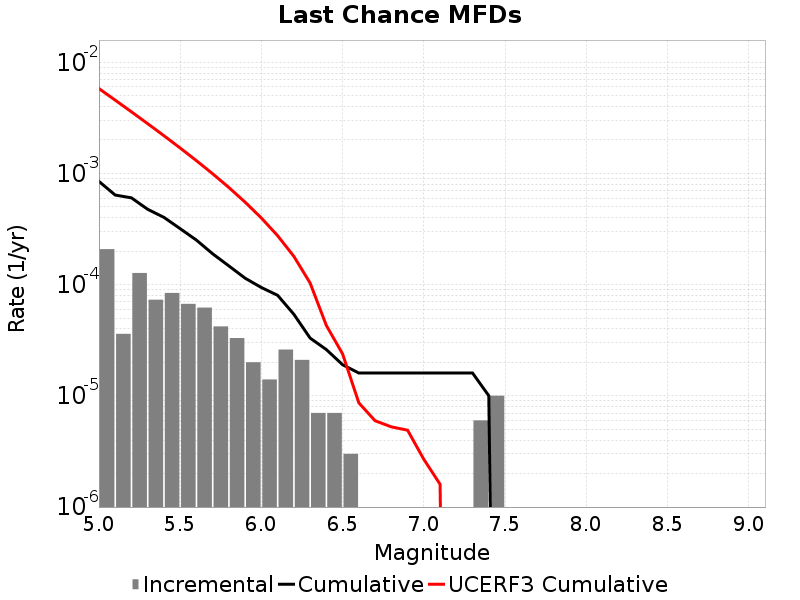

The data file committed next to this chart (first rows):
Magnitude, Incremental Rate, Cumulative Rate, UCERF3 Cumulative Rate
5.05, 2.0862572E-4, 8.4854494E-4, 0.005803
5.15, 3.6108297E-5, 6.3991925E-4, 0.004567
5.25, 1.2738204E-4, 6.0381094E-4, 0.003586
5.35, 7.32196E-5, 4.764289E-4, 0.002806
5.45, 8.425269E-5, 4.032093E-4, 0.002187
5.55, 6.720155E-5, 3.1895662E-4, 0.001695
5.65, 6.218651E-5, 2.5175506E-4, 0.001305
5.75, 4.2126347E-5, 1.8956856E-4, 9.943752E-4
5.85, 3.309927E-5, 1.474422E-4, 7.4787706E-4
5.95, 2.0060164E-5, 1.1434294E-4, 5.520766E-4
6.05, 1.4042115E-5, 9.4282776E-5, 3.9772684E-4
6.15, 2.6078214E-5, 8.024066E-5, 2.7574736E-4
6.25, 2.1063173E-5, 5.4162443E-5, 1.7976403E-4
6.35, 7.0210576E-6, 3.309927E-5, 1.0352177E-4
6.45, 7.0210576E-6, 2.6078214E-5, 4.2960397E-5
6.55, 3.0090246E-6, 1.9057155E-5, 2.3839566E-5
6.65, 0.0, 1.6048132E-5, 8.651351E-6
6.75, 0.0, 1.6048132E-5, 5.974446E-6
6.85, 0.0, 1.6048132E-5, 5.2635814E-6
6.95, 0.0, 1.6048132E-5, 4.9122823E-6
7.05, 0.0, 1.6048132E-5, 2.6888263E-6
7.15, 0.0, 1.6048132E-5, 1.6035956E-6
7.25, 0.0, 1.6048132E-5, 0.0
7.35, 6.018049E-6, 1.6048132E-5, 0.0
7.45, 1.0030082E-5, 1.0030082E-5, 0.0
7.55, 0.0, 0.0, 0.0
7.65, 0.0, 0.0, 0.0
7.75, 0.0, 0.0, 0.0
7.85, 0.0, 0.0, 0.0
7.95, 0.0, 0.0, 0.0
8.05, 0.0, 0.0, 0.0
8.15, 0.0, 0.0, 0.0
8.25, 0.0, 0.0, 0.0
8.35, 0.0, 0.0, 0.0
8.45, 0.0, 0.0, 0.0
8.55, 0.0, 0.0, 0.0
8.65, 0.0, 0.0, 0.0
8.75, 0.0, 0.0, 0.0
8.85, 0.0, 0.0, 0.0
8.95, 0.0, 0.0, 0.0
9.05, 0.0, 0.0, 0.0
